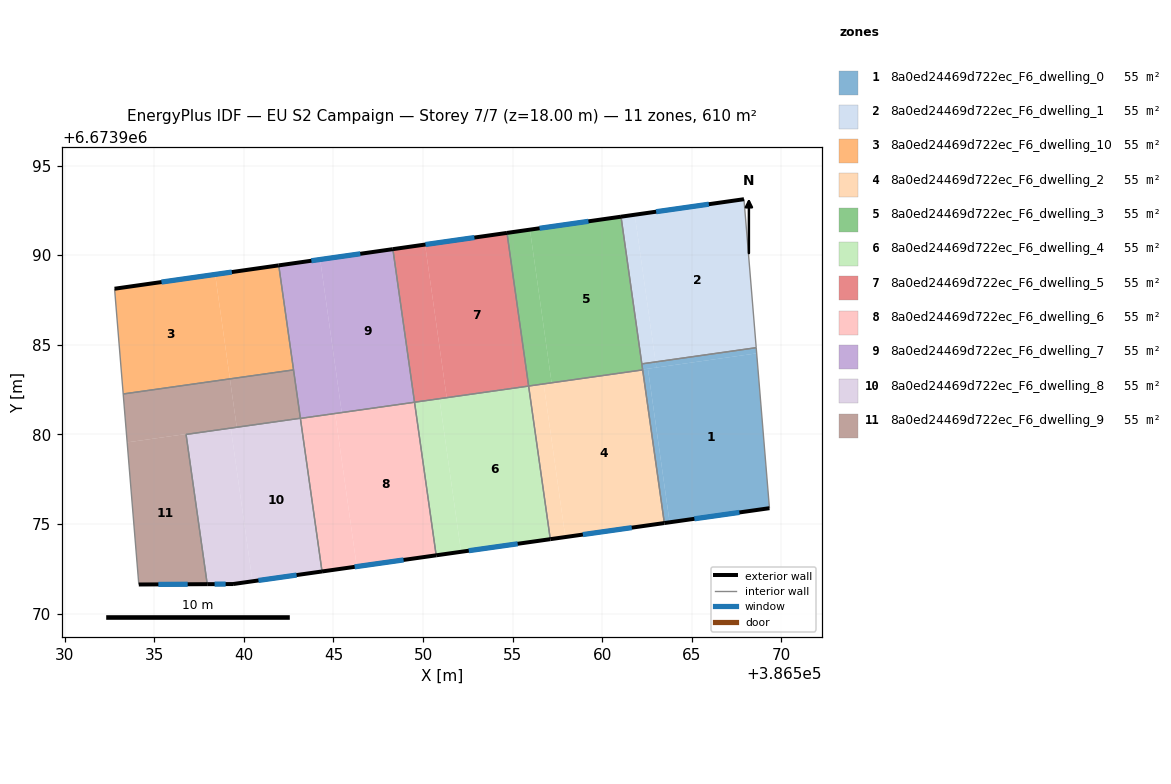
=== STOREY PLAN SPEC (per zone: floor XY polygon, exterior-wall plan segments, windows/doors) ===
zone 1: 8a0ed24469d722ec_F6_dwelling_0  (55.5 m²)
  floor: (386568.62, 6673984.52) (386569.33, 6673975.88) (386563.76, 6673975.09) (386562.55, 6673983.66)
  floor: (386568.59, 6673984.83) (386568.62, 6673984.52) (386563.02, 6673983.73) (386562.98, 6673984.04)
  floor: (386562.55, 6673983.66) (386563.76, 6673975.09) (386563.47, 6673975.05) (386562.25, 6673983.62)
  floor: (386562.98, 6673984.04) (386563.02, 6673983.73) (386562.25, 6673983.62) (386562.21, 6673983.93)
  exterior wall: (386563.47, 6673975.05) – (386569.33, 6673975.88)  [5.9 m]
    window: (386565.14, 6673975.29) – (386567.66, 6673975.64)  [3.3 m²]
  interior walls: 4
zone 2: 8a0ed24469d722ec_F6_dwelling_1  (55.5 m²)
  floor: (386567.91, 6673993.12) (386568.59, 6673984.83) (386562.98, 6673984.04) (386561.82, 6673992.25)
  floor: (386561.82, 6673992.25) (386562.98, 6673984.04) (386562.21, 6673983.93) (386561.05, 6673992.14)
  exterior wall: (386567.91, 6673993.12) – (386561.05, 6673992.14)  [6.9 m]
    window: (386565.95, 6673992.84) – (386563.01, 6673992.42)  [3.8 m²]
  interior walls: 3
zone 3: 8a0ed24469d722ec_F6_dwelling_10  (55.5 m²)
  floor: (386538.40, 6673988.92) (386539.22, 6673983.09) (386533.27, 6673982.25) (386532.79, 6673988.12)
  floor: (386541.95, 6673989.43) (386542.77, 6673983.60) (386539.22, 6673983.09) (386538.40, 6673988.92)
  exterior wall: (386541.95, 6673989.43) – (386532.79, 6673988.12)  [9.3 m]
    window: (386539.33, 6673989.06) – (386535.40, 6673988.50)  [5.1 m²]
  interior walls: 3
zone 4: 8a0ed24469d722ec_F6_dwelling_2  (55.5 m²)
  floor: (386562.26, 6673983.60) (386563.47, 6673975.05) (386557.94, 6673974.27) (386556.73, 6673982.81)
  floor: (386556.73, 6673982.81) (386557.94, 6673974.27) (386557.10, 6673974.15) (386555.89, 6673982.70)
  exterior wall: (386557.10, 6673974.15) – (386563.47, 6673975.05)  [6.4 m]
    window: (386558.92, 6673974.41) – (386561.65, 6673974.79)  [3.5 m²]
  interior walls: 3
zone 5: 8a0ed24469d722ec_F6_dwelling_3  (55.5 m²)
  floor: (386555.97, 6673991.42) (386557.17, 6673982.90) (386555.89, 6673982.72) (386554.69, 6673991.24)
  floor: (386562.25, 6673983.62) (386562.26, 6673983.60) (386556.73, 6673982.81) (386556.73, 6673982.84)
  floor: (386561.05, 6673992.14) (386562.25, 6673983.62) (386557.17, 6673982.90) (386555.97, 6673991.42) (386554.68, 6673991.24)
  floor: (386556.73, 6673982.84) (386556.73, 6673982.81) (386555.89, 6673982.70) (386555.89, 6673982.72)
  exterior wall: (386561.05, 6673992.14) – (386554.68, 6673991.24)  [6.4 m]
    window: (386559.23, 6673991.89) – (386556.50, 6673991.50)  [3.5 m²]
  interior walls: 4
zone 6: 8a0ed24469d722ec_F6_dwelling_4  (55.5 m²)
  floor: (386555.89, 6673982.69) (386557.10, 6673974.15) (386552.12, 6673973.44) (386550.91, 6673981.99)
  floor: (386550.91, 6673981.99) (386552.12, 6673973.44) (386550.73, 6673973.25) (386549.53, 6673981.79)
  exterior wall: (386550.73, 6673973.25) – (386557.10, 6673974.15)  [6.4 m]
    window: (386552.55, 6673973.51) – (386555.28, 6673973.89)  [3.5 m²]
  interior walls: 3
zone 7: 8a0ed24469d722ec_F6_dwelling_5  (55.5 m²)
  floor: (386554.69, 6673991.24) (386555.89, 6673982.72) (386551.32, 6673982.07) (386550.11, 6673990.59)
  floor: (386550.11, 6673990.59) (386551.32, 6673982.07) (386555.89, 6673982.72) (386555.89, 6673982.69) (386549.53, 6673981.79) (386548.32, 6673990.33)
  exterior wall: (386554.68, 6673991.24) – (386548.32, 6673990.33)  [6.4 m]
    window: (386552.87, 6673990.98) – (386550.14, 6673990.59)  [3.5 m²]
  interior walls: 3
zone 8: 8a0ed24469d722ec_F6_dwelling_6  (55.5 m²)
  floor: (386549.53, 6673981.79) (386550.73, 6673973.25) (386546.30, 6673972.62) (386545.09, 6673981.16)
  floor: (386545.09, 6673981.16) (386546.30, 6673972.62) (386544.36, 6673972.35) (386543.16, 6673980.89)
  exterior wall: (386544.36, 6673972.35) – (386550.73, 6673973.25)  [6.4 m]
    window: (386546.18, 6673972.60) – (386548.91, 6673972.99)  [3.5 m²]
  interior walls: 3
zone 9: 8a0ed24469d722ec_F6_dwelling_7  (55.5 m²)
  floor: (386544.26, 6673989.76) (386545.46, 6673981.24) (386543.15, 6673980.92) (386541.95, 6673989.43)
  floor: (386545.09, 6673981.19) (386545.09, 6673981.16) (386543.16, 6673980.89) (386543.15, 6673980.92)
  floor: (386548.32, 6673990.33) (386549.53, 6673981.79) (386545.09, 6673981.16) (386545.09, 6673981.19) (386543.15, 6673980.92) (386545.46, 6673981.24) (386544.26, 6673989.76)
  exterior wall: (386548.32, 6673990.33) – (386541.95, 6673989.43)  [6.4 m]
    window: (386546.50, 6673990.08) – (386543.77, 6673989.69)  [3.5 m²]
  interior walls: 4
zone 10: 8a0ed24469d722ec_F6_dwelling_8  (55.5 m²)
  floor: (386543.16, 6673980.90) (386544.36, 6673972.35) (386540.48, 6673971.80) (386539.27, 6673980.35)
  floor: (386539.27, 6673980.35) (386540.48, 6673971.80) (386539.40, 6673971.64) (386537.96, 6673971.64) (386536.78, 6673980.00)
  exterior wall: (386537.96, 6673971.64) – (386539.40, 6673971.64)  [1.4 m]
    window: (386538.37, 6673971.64) – (386538.99, 6673971.64)  [0.8 m²]
  exterior wall: (386539.40, 6673971.64) – (386544.36, 6673972.35)  [5.0 m]
    window: (386540.82, 6673971.85) – (386542.94, 6673972.15)  [2.8 m²]
  interior walls: 3
zone 11: 8a0ed24469d722ec_F6_dwelling_9  (55.5 m²)
  floor: (386539.27, 6673980.37) (386539.27, 6673980.35) (386536.78, 6673980.00) (386537.96, 6673971.64) (386534.14, 6673971.62) (386533.49, 6673979.55)
  floor: (386539.22, 6673983.09) (386539.60, 6673980.42) (386533.49, 6673979.55) (386533.27, 6673982.25)
  floor: (386543.15, 6673980.92) (386543.16, 6673980.90) (386539.27, 6673980.35) (386539.27, 6673980.37)
  floor: (386542.77, 6673983.60) (386543.15, 6673980.92) (386539.60, 6673980.42) (386539.22, 6673983.09)
  exterior wall: (386534.14, 6673971.62) – (386537.96, 6673971.64)  [3.8 m]
    window: (386535.23, 6673971.63) – (386536.87, 6673971.63)  [2.1 m²]
  interior walls: 5

=== DERIVED (storey summary) ===
Building: EU S2 Campaign
Storey: 7 of 7  (floor level z = 18.00 m)
Storey gross floor area: 610.4 m²
Zones on this storey: 11
  - 8a0ed24469d722ec_F6_dwelling_0: floor 55.5 m²; exterior wall 5.9 m (17.8 m²); 1 window(s) 3.3 m²; WWR 18.4%
  - 8a0ed24469d722ec_F6_dwelling_1: floor 55.5 m²; exterior wall 6.9 m (20.8 m²); 1 window(s) 3.8 m²; WWR 18.4%
  - 8a0ed24469d722ec_F6_dwelling_10: floor 55.5 m²; exterior wall 9.3 m (27.8 m²); 1 window(s) 5.1 m²; WWR 18.4%
  - 8a0ed24469d722ec_F6_dwelling_2: floor 55.5 m²; exterior wall 6.4 m (19.3 m²); 1 window(s) 3.5 m²; WWR 18.4%
  - 8a0ed24469d722ec_F6_dwelling_3: floor 55.5 m²; exterior wall 6.4 m (19.3 m²); 1 window(s) 3.5 m²; WWR 18.4%
  - 8a0ed24469d722ec_F6_dwelling_4: floor 55.5 m²; exterior wall 6.4 m (19.3 m²); 1 window(s) 3.5 m²; WWR 18.4%
  - 8a0ed24469d722ec_F6_dwelling_5: floor 55.5 m²; exterior wall 6.4 m (19.3 m²); 1 window(s) 3.5 m²; WWR 18.4%
  - 8a0ed24469d722ec_F6_dwelling_6: floor 55.5 m²; exterior wall 6.4 m (19.3 m²); 1 window(s) 3.5 m²; WWR 18.4%
  - 8a0ed24469d722ec_F6_dwelling_7: floor 55.5 m²; exterior wall 6.4 m (19.3 m²); 1 window(s) 3.5 m²; WWR 18.4%
  - 8a0ed24469d722ec_F6_dwelling_8: floor 55.5 m²; exterior wall 6.5 m (19.4 m²); 2 window(s) 3.6 m²; WWR 18.4%
  - 8a0ed24469d722ec_F6_dwelling_9: floor 55.5 m²; exterior wall 3.8 m (11.5 m²); 1 window(s) 2.1 m²; WWR 18.4%
Zone adjacency (shared interzone walls):
  - 8a0ed24469d722ec_F6_dwelling_0 ↔ 8a0ed24469d722ec_F6_dwelling_1
  - 8a0ed24469d722ec_F6_dwelling_0 ↔ 8a0ed24469d722ec_F6_dwelling_2
  - 8a0ed24469d722ec_F6_dwelling_0 ↔ 8a0ed24469d722ec_F6_dwelling_3
  - 8a0ed24469d722ec_F6_dwelling_1 ↔ 8a0ed24469d722ec_F6_dwelling_3
  - 8a0ed24469d722ec_F6_dwelling_10 ↔ 8a0ed24469d722ec_F6_dwelling_7
  - 8a0ed24469d722ec_F6_dwelling_10 ↔ 8a0ed24469d722ec_F6_dwelling_9
  - 8a0ed24469d722ec_F6_dwelling_2 ↔ 8a0ed24469d722ec_F6_dwelling_3
  - 8a0ed24469d722ec_F6_dwelling_2 ↔ 8a0ed24469d722ec_F6_dwelling_4
  - 8a0ed24469d722ec_F6_dwelling_3 ↔ 8a0ed24469d722ec_F6_dwelling_5
  - 8a0ed24469d722ec_F6_dwelling_4 ↔ 8a0ed24469d722ec_F6_dwelling_5
  - 8a0ed24469d722ec_F6_dwelling_4 ↔ 8a0ed24469d722ec_F6_dwelling_6
  - 8a0ed24469d722ec_F6_dwelling_5 ↔ 8a0ed24469d722ec_F6_dwelling_7
  - 8a0ed24469d722ec_F6_dwelling_6 ↔ 8a0ed24469d722ec_F6_dwelling_7
  - 8a0ed24469d722ec_F6_dwelling_6 ↔ 8a0ed24469d722ec_F6_dwelling_8
  - 8a0ed24469d722ec_F6_dwelling_7 ↔ 8a0ed24469d722ec_F6_dwelling_9
  - 8a0ed24469d722ec_F6_dwelling_8 ↔ 8a0ed24469d722ec_F6_dwelling_9